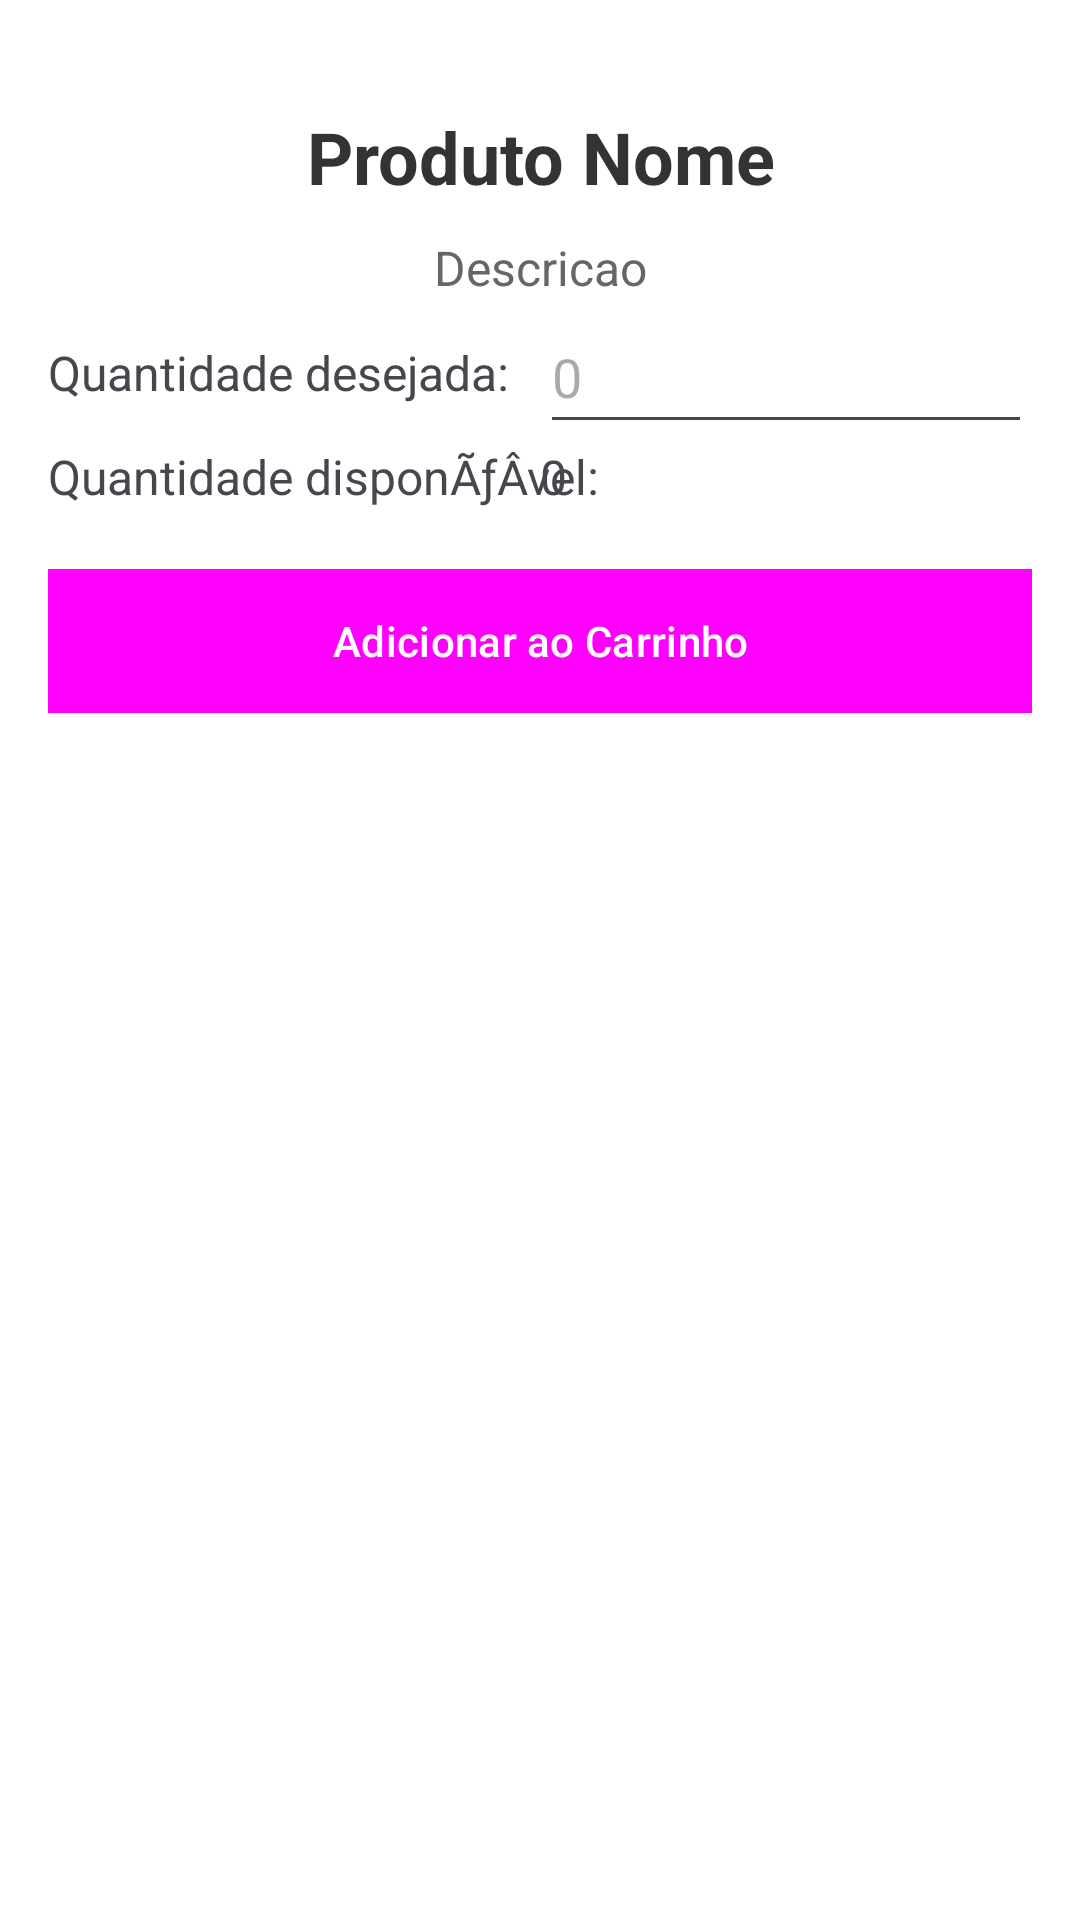

Reconstruct the res/layout file that produces this screen, plus the resources it refers to.
<!-- AndroidManifest.xml: application theme Theme.LojaDeHardwareAlpha -->
<!-- res/layout/activity_teste.xml -->
<?xml version="1.0" encoding="utf-8"?>
<androidx.constraintlayout.widget.ConstraintLayout xmlns:android="http://schemas.android.com/apk/res/android"
    xmlns:app="http://schemas.android.com/apk/res-auto"
    xmlns:tools="http://schemas.android.com/tools"
    android:id="@+id/layoutPrincipal"
    android:layout_width="match_parent"
    android:layout_height="match_parent"
    android:padding="16dp">

    <TextView
        android:id="@+id/txtNomeProduto"
        android:layout_width="0dp"
        android:layout_height="wrap_content"
        android:layout_marginTop="20dp"
        android:gravity="center"
        android:text="Produto Nome"
        android:textColor="#333"
        android:textSize="24sp"
        android:textStyle="bold"
        app:layout_constraintEnd_toEndOf="parent"
        app:layout_constraintStart_toStartOf="parent"
        app:layout_constraintTop_toTopOf="parent" />

    <TextView
        android:id="@+id/txtDescricaoProduto"
        android:layout_width="0dp"
        android:layout_height="wrap_content"
        android:layout_marginTop="10dp"
        android:gravity="center"
        android:text="Descricao"
        android:textColor="#666"
        android:textSize="16sp"
        app:layout_constraintEnd_toEndOf="parent"
        app:layout_constraintStart_toStartOf="parent"
        app:layout_constraintTop_toBottomOf="@+id/txtNomeProduto" />

    <TextView
        android:id="@+id/txtQuantidadeLabel"
        android:layout_width="0dp"
        android:layout_height="wrap_content"
        android:gravity="start"
        android:text="Quantidade desejada:"
        android:textSize="16sp"
        app:layout_constraintBottom_toBottomOf="@+id/editQuantidadeDesejada"
        app:layout_constraintEnd_toStartOf="@+id/editQuantidadeDesejada"
        app:layout_constraintStart_toStartOf="parent"
        app:layout_constraintTop_toTopOf="@+id/editQuantidadeDesejada" />

    <EditText
        android:id="@+id/editQuantidadeDesejada"
        android:layout_width="0dp"
        android:layout_height="wrap_content"
        android:hint="0"
        android:inputType="number"
        android:minHeight="48dp"
        app:layout_constraintEnd_toEndOf="parent"
        app:layout_constraintStart_toEndOf="@+id/txtQuantidadeLabel"
        app:layout_constraintTop_toBottomOf="@+id/txtDescricaoProduto" />

    <TextView
        android:id="@+id/txtQuantidadeDisponivelLabel"
        android:layout_width="wrap_content"
        android:layout_height="wrap_content"
        android:text="Quantidade disponÃƒÂ­vel:"
        android:textSize="16sp"
        app:layout_constraintStart_toStartOf="parent"
        app:layout_constraintTop_toBottomOf="@+id/editQuantidadeDesejada" />

    <TextView
        android:id="@+id/txtQuantidadeDisponivel"
        android:layout_width="wrap_content"
        android:layout_height="wrap_content"
        android:text="0"
        android:textSize="16sp"
        app:layout_constraintBaseline_toBaselineOf="@+id/txtQuantidadeDisponivelLabel"
        app:layout_constraintStart_toEndOf="@+id/txtQuantidadeLabel" />

    <Button
        android:id="@+id/btnAdicionarAoCarrinho"
        android:layout_width="0dp"
        android:layout_height="wrap_content"
        android:layout_marginTop="20dp"
        android:background="#2C7D8C"
        android:text="Adicionar ao Carrinho"
        android:textAllCaps="false"
        android:textColor="#FFF"
        app:layout_constraintEnd_toEndOf="parent"
        app:layout_constraintStart_toStartOf="parent"
        app:layout_constraintTop_toBottomOf="@+id/txtQuantidadeDisponivel" />

</androidx.constraintlayout.widget.ConstraintLayout>
<!-- resources referenced by this layout -->
<resources>
  <style name="Theme.LojaDeHardwareAlpha" parent="Base.Theme.LojaDeHardwareAlpha" />
  <style name="Base.Theme.LojaDeHardwareAlpha" parent="Theme.Material3.Light.NoActionBar">
          
          <item name="android:windowBackground">@android:color/white</item>
  
          
          <item name="android:statusBarColor">#000000</item>
          <item name="android:windowLightStatusBar">true</item>
  
          <item name="android:buttonStyle">@style/CustomButton</item>
      </style>
  <style name="CustomButton" parent="Widget.Material3.Button">
          
          <item name="android:backgroundTint">#34C9FF</item>
          <item name="android:textColor">@android:color/white</item>
          <item name="android:radius">4dp</item>
      </style>
</resources>
